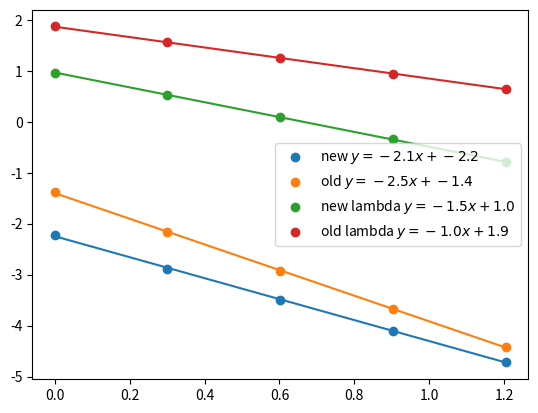

Write Python code to recreate this figure.
import numpy as np
import matplotlib.pyplot as plt

h_array = np.array([1, 2, 4, 8, 16])
new_data_array = np.array([5.921576e-3, 1.319437e-3, 3.165080e-4, 7.818283e-5, 1.948337e-5])
new_lambda_data_array = np.array([9.039907e0, 3.418373e0, 1.248978e0, 4.488196e-1, 1.599700e-1])
old_data_array = np.array([4.161727e-2, 6.806352e-3, 1.160443e-3, 2.076028e-4, 3.884190e-5])
old_lambda_data_array = np.array([7.396874e1, 3.593033e1, 1.766680e1, 8.789526e0, 4.390045e0])

new_z = np.polyfit(np.log10(h_array), np.log10(new_data_array), 1)
new_p = np.poly1d(new_z)
plt.plot(np.log10(h_array), new_p(np.log10(h_array)), '-')
new_equation = "y=%.1fx+%.1f" % (new_z[0],new_z[1])
plt.scatter(np.log10(h_array), np.log10(new_data_array), label=r"new $%s$" % new_equation)

old_z = np.polyfit(np.log10(h_array), np.log10(old_data_array), 1)
old_p = np.poly1d(old_z)
plt.plot(np.log10(h_array), old_p(np.log10(h_array)), '-')
old_equation = "y=%.1fx+%.1f" % (old_z[0],old_z[1])
plt.scatter(np.log10(h_array), np.log10(old_data_array), label=r"old $%s$" % old_equation)

new_lambda_z = np.polyfit(np.log10(h_array), np.log10(new_lambda_data_array), 1)
new_lambda_p = np.poly1d(new_lambda_z)
plt.plot(np.log10(h_array), new_lambda_p(np.log10(h_array)), '-')
new_lambda_equation = "y=%.1fx+%.1f" % (new_lambda_z[0],new_lambda_z[1])
plt.scatter(np.log10(h_array), np.log10(new_lambda_data_array), label=r"new lambda $%s$" % new_lambda_equation)

old_lambda_z = np.polyfit(np.log10(h_array), np.log10(old_lambda_data_array), 1)
old_lambda_p = np.poly1d(old_lambda_z)
plt.plot(np.log10(h_array), old_lambda_p(np.log10(h_array)), '-')
old_lambda_equation = "y=%.1fx+%.1f" % (old_lambda_z[0],old_lambda_z[1])
plt.scatter(np.log10(h_array), np.log10(old_lambda_data_array), label=r"old lambda $%s$" % old_lambda_equation)

plt.legend()
plt.show()

